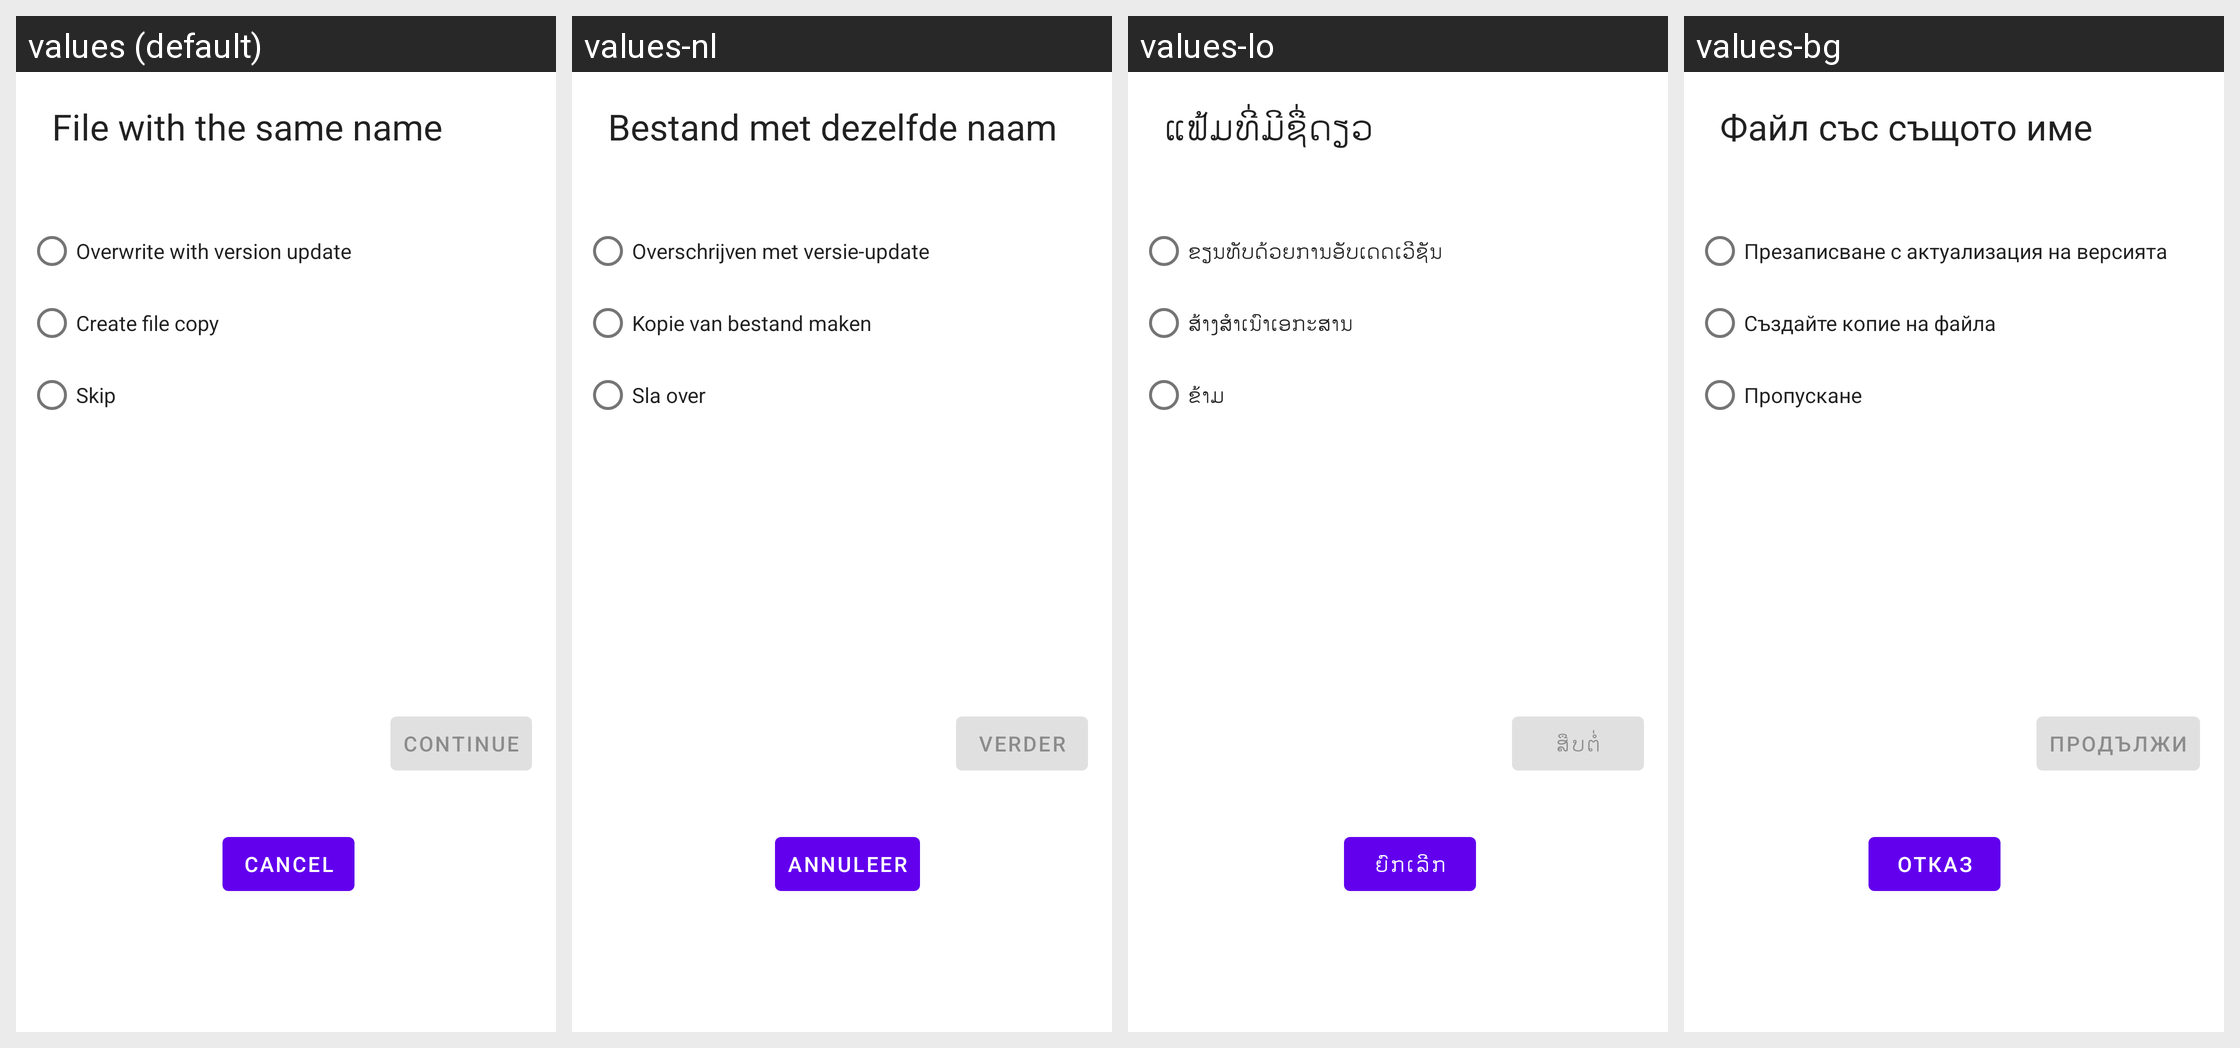

The Android screen above is rendered under several locales of the same app. Produce the string resources it draws, with the default and per-locale values.
Android screen res/layout/dialog_fragment_move_copy.xml rendered under 4 locales, left to right: values (default), values-nl, values-lo, values-bg. Device: Nexus 5 (rendered at 1080×1920; each locale shown at half size, 540×960, under a caption strip naming it); theme AppTheme.
Other locales in the repository, not shown: values-ar, values-ar-rSA, values-cs, values-de, values-es, values-fr, values-hy, values-it, values-pl, values-pt-rBR, values-ru, values-si, values-zh.
Strings drawn on this screen, with the default value and each locale's value (text and hints the layout hard-codes, and strings that could not be matched under every locale, appear in the picture but are not listed):

dialog_move_copy_title
  values: File with the same name
  values-nl: Bestand met dezelfde naam
  values-lo: ແຟ້ມທີ່ມີຊື່ດຽວ
  values-bg: Файл със същото име

dialog_move_copy_overwrite
  values: Overwrite with version update
  values-nl: Overschrijven met versie-update
  values-lo: ຂຽນທັບດ້ວຍການອັບເດດເວີຊັນ
  values-bg: Презаписване с актуализация на версията

dialog_move_copy_copy
  values: Create file copy
  values-nl: Kopie van bestand maken
  values-lo: ສ້າງສຳເນົາເອກະສານ
  values-bg: Създайте копие на файла

dialog_move_copy_skip
  values: Skip
  values-nl: Sla over
  values-lo: ຂ້າມ
  values-bg: Пропускане

dialogs_question_personal_confirm_accept
  values: CONTINUE
  values-nl: VERDER
  values-lo: ສືບຕໍ່
  values-bg: ПРОДЪЛЖИ

dialogs_common_cancel_button
  values: CANCEL
  values-nl: ANNULEER
  values-lo: ຍົກເລີກ
  values-bg: ОТКАЗ
